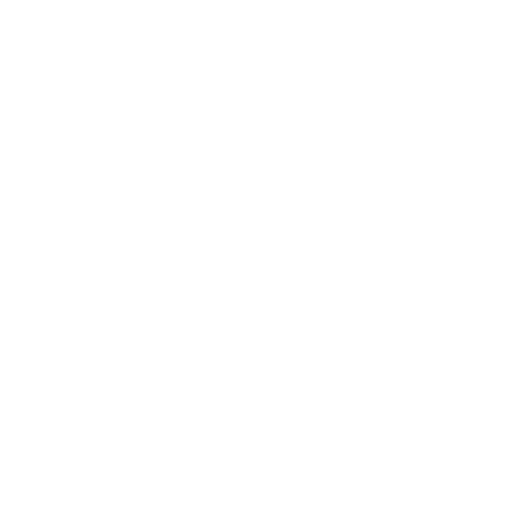
t = 0.00 s
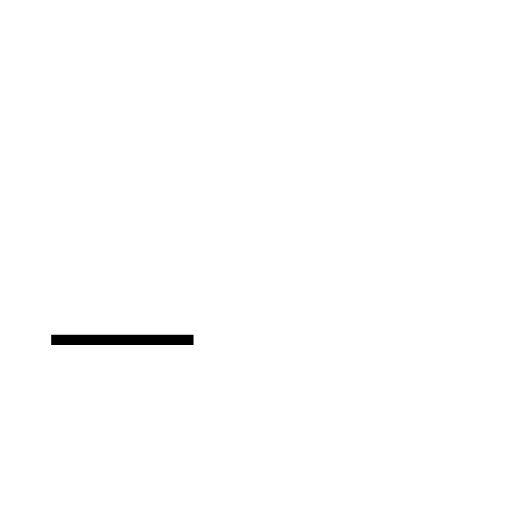
t = 0.42 s
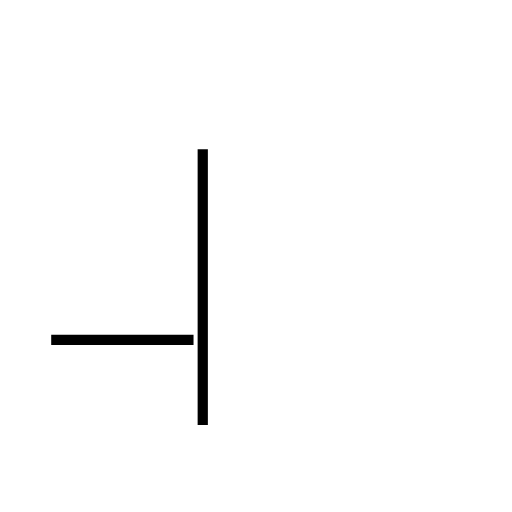
t = 1.23 s
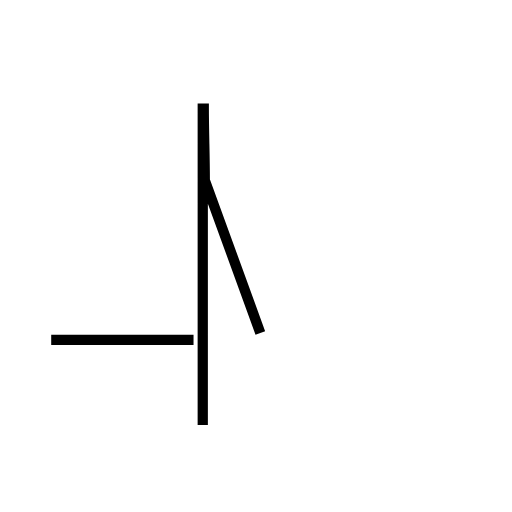
t = 2.03 s
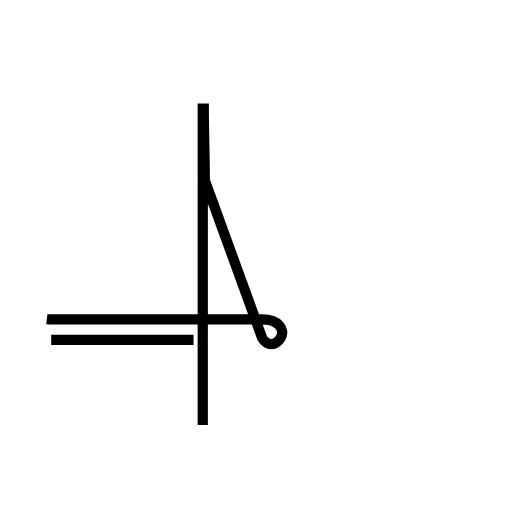
t = 2.84 s
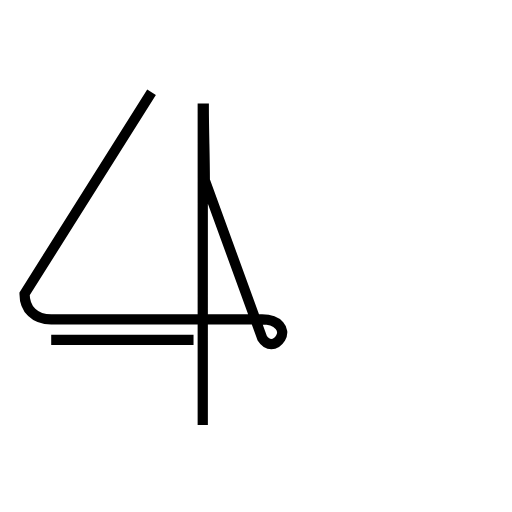
t = 3.65 s

The animated SVG that drew these frames (rendered in a browser with its animation timeline set to each time). Animation: 2 SMIL elements (animate=2); one cycle of 3.65 s.

<?xml version='1.0' encoding='utf-8'?>
<svg viewBox="0.0 -6.0 50.0 50.0" version="1.1" xmlns="http://www.w3.org/2000/svg"><rect x="-1000" y="-1000" width="2000" height="2000" stroke="white" fill="white" /><g style="fill:none;stroke:#000000;stroke-width:1"><path d="M 5.0 -10.8 L 18.9 -10.8 " transform="translate(0.0 38.0)" stroke-dasharray="13.899999999999999" stroke-dashoffset="13.899999999999999"><animate attributeName="stroke-dashoffset" from="13.899999999999999" to="0" dur="0.4169999999999999s" begin="0s; anim_end.end" fill="freeze" id="anim0" /></path><path d="M 19.8 -2.5 L 19.8 -25.8 C 19.8 -28.4 19.8 -30.9 19.8 -33.4 L 19.9 -33.4 C 19.9 -31.1 20.0 -28.8 20.0 -26.4 L 25.6 -11.0 C 26.1 -10.2 26.9 -10.2 27.4 -11.0 C 27.9 -11.8 27.2 -12.8 25.6 -12.8 L 5.0 -12.8 C 3.4 -12.8 2.4 -13.8 2.4 -15.3 L 14.8 -35.0" transform="translate(0.0 38.0)" stroke-dasharray="107.73721673423404" stroke-dashoffset="107.73721673423404"><animate attributeName="stroke-dashoffset" from="107.73721673423404" to="0" dur="3.232116502027021s" begin="anim0.end" fill="freeze" id="anim_end" /></path></g></svg>
